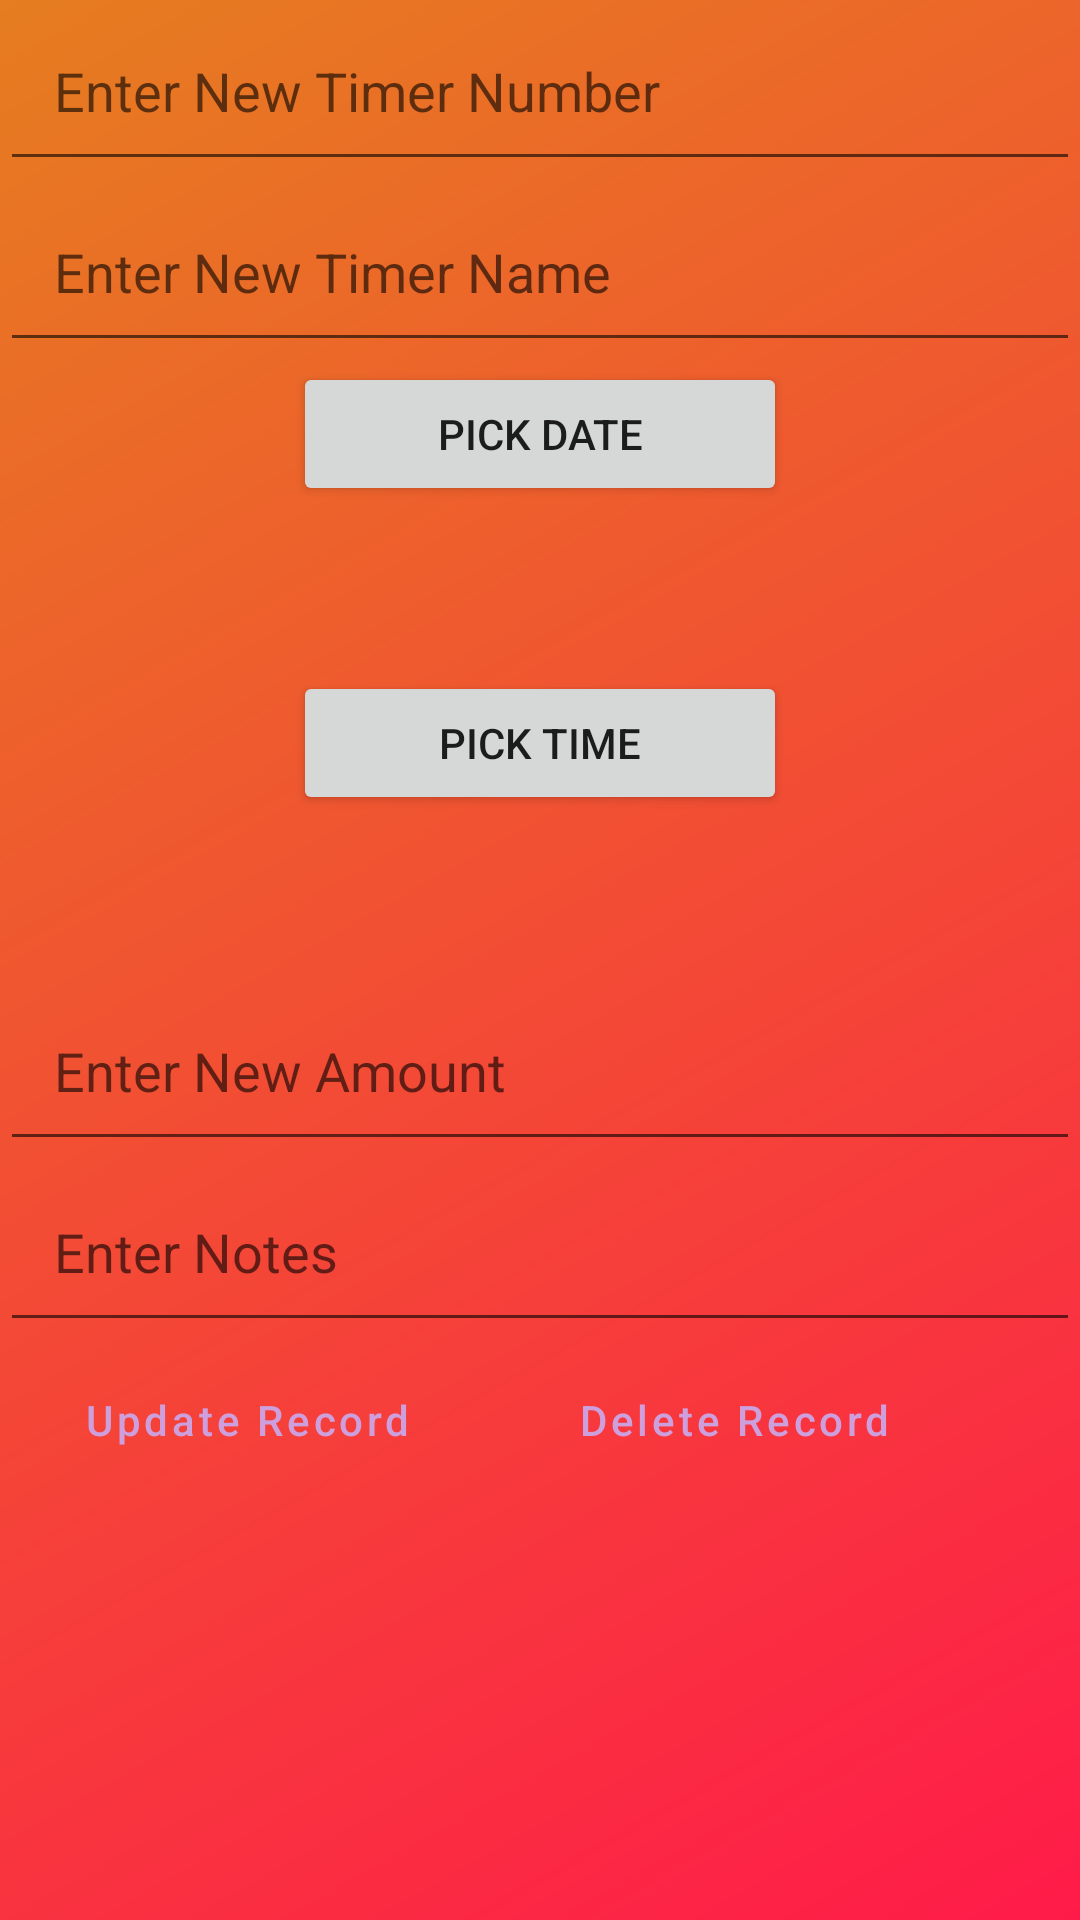

Produce the Android XML layout that renders to this screen, including the resource entries it uses.
<!-- AndroidManifest.xml: application theme Theme.PetFeeder -->
<!-- res/layout/activity_update_delete.xml -->
<?xml version="1.0" encoding="utf-8"?>
<TableLayout
    xmlns:android="http://schemas.android.com/apk/res/android"
    xmlns:tools="http://schemas.android.com/tools"
    android:layout_width="match_parent"
    android:layout_height="match_parent"
    android:shrinkColumns="*"  android:stretchColumns="*"
    android:background="@drawable/bg_gradient">
    <TableRow
        android:layout_height="wrap_content"
        android:layout_width="fill_parent"
        android:gravity="center_horizontal">
        <EditText
            android:id="@+id/editID"
            android:layout_width="match_parent"
            android:layout_height="wrap_content"
            android:layout_span="3"
            android:padding="18dip"
            android:hint="@string/enter_new_id_number"
            android:digits="0123456789"
            android:ems="10"
            android:inputType="number"
            android:maxLength="3"
            tools:ignore="Autofill" />
    </TableRow>
    <TableRow
        android:layout_height="wrap_content"
        android:layout_width="fill_parent"
        android:gravity="center_horizontal">
        <EditText
            android:id="@+id/editTimerName"
            android:layout_width="match_parent"
            android:layout_height="wrap_content"
            android:layout_span="3"
            android:padding="18dip"
            android:hint="@string/enter_new_timer_name"
            tools:ignore="Autofill,TextFields" />
    </TableRow>

    <TableRow
        android:layout_height="wrap_content"
        android:layout_width="fill_parent"
        android:gravity="center_horizontal">


        <Button
            android:id="@+id/btUpdateDate"
            android:layout_width="wrap_content"
            android:layout_height="wrap_content"
            android:layout_centerInParent="true"
            android:text="Pick Date" />
    </TableRow>
    <TableRow
        android:id="@+id/viewDateRow"
        android:layout_width="match_parent"
        android:layout_height="wrap_content">

        <TextView
            android:id="@+id/viewDate"
            android:layout_width="match_parent"
            android:layout_height="wrap_content"
            android:layout_span="3"
            android:ems="10"
            android:inputType="date"
            android:padding="18dip"
            tools:ignore="Autofill,SpeakableTextPresentCheck" />
    </TableRow>
    <TableRow
        android:layout_height="wrap_content"
        android:layout_width="fill_parent"
        android:gravity="center_horizontal">
        <Button
            android:id="@+id/btUpdateTime"
            android:layout_width="wrap_content"
            android:layout_height="wrap_content"
            android:layout_centerInParent="true"
            android:text="Pick Time" />

    </TableRow>
    <TableRow
        android:id="@+id/viewTimeRow"
        android:layout_width="match_parent"
        android:layout_height="wrap_content">

        <TextView
            android:id="@+id/viewTime"
            android:layout_width="match_parent"
            android:layout_height="wrap_content"
            android:layout_span="3"
            android:inputType="date"
            android:padding="18dip"
            tools:ignore="Autofill,SpeakableTextPresentCheck" />
    </TableRow>

    <TableRow
        android:layout_height="wrap_content"
        android:layout_width="fill_parent"
        android:gravity="center_horizontal">

        <EditText
            android:id="@+id/editAmount"
            android:layout_width="match_parent"
            android:layout_height="wrap_content"
            android:layout_span="3"
            android:hint="Enter New Amount"
            android:padding="18dip"
            tools:ignore="Autofill,TextFields" />
    </TableRow>

    <TableRow
        android:layout_height="wrap_content"
        android:layout_width="fill_parent"
        android:gravity="center_horizontal">
        <EditText
            android:id="@+id/editNote"
            android:layout_width="match_parent"
            android:layout_height="wrap_content"
            android:layout_span="3"
            android:padding="18dip"
            android:hint="@string/enter_new_note"
            tools:ignore="Autofill,TextFields" />
    </TableRow>

    <TableRow
        android:id="@+id/UpdateDelete"
        android:layout_width="match_parent"
        android:layout_height="wrap_content">

        <Button
            android:id="@+id/updateButton"
            android:layout_width="match_parent"
            android:layout_height="wrap_content"
            android:layout_margin="2dp"
            android:insetLeft="15dp"
            android:text="@string/update_record"
            android:textAllCaps="false"
            style="?android:attr/buttonBarButtonStyle" />

        <Button
            android:id="@+id/deleteButton"
            android:layout_width="match_parent"
            android:layout_height="wrap_content"
            android:layout_margin="2dp"
            android:text="@string/delete_record"
            android:textAllCaps="false"
            style="?android:attr/buttonBarButtonStyle" />
    </TableRow>
</TableLayout>
<!-- resources referenced by this layout -->
<resources>
  <!-- drawable bg_gradient (drawable) -->
  <?xml version="1.0" encoding="utf-8"?>
  <shape xmlns:android="http://schemas.android.com/apk/res/android">
      android:shape="rectangle" >
      <gradient
          android:type="linear"
          android:angle="135"
          android:startColor="#ff1b49"
          android:endColor="#e67d20" />
  </shape>
  <string name="delete_record">Delete Record</string>
  <string name="enter_new_id_number">Enter New Timer Number</string>
  <string name="enter_new_note">Enter Notes</string>
  <string name="enter_new_timer_name">Enter New Timer Name</string>
  <string name="update_record">Update Record</string>
  <style name="Theme.PetFeeder" parent="Theme.MaterialComponents.Light.NoActionBar">
          
          <item name="colorPrimary">@color/colorPrimaryDark</item>
          <item name="colorPrimaryVariant">@color/purple_700</item>
          <item name="colorOnPrimary">@color/white</item>
          
          <item name="colorSecondary">@color/teal_200</item>
          <item name="colorSecondaryVariant">@color/teal_700</item>
          <item name="colorOnSecondary">@color/black</item>
          
          <item name="android:statusBarColor" tools:targetApi="l">?attr/colorPrimaryVariant</item>
          
      </style>
  <color name="colorPrimaryDark">#CD9FDD</color>
  <color name="purple_700">#FF3700B3</color>
  <color name="white">#FFFFFFFF</color>
  <color name="teal_200">#FF03DAC5</color>
  <color name="teal_700">#FF018786</color>
  <color name="black">#FF000000</color>
</resources>
